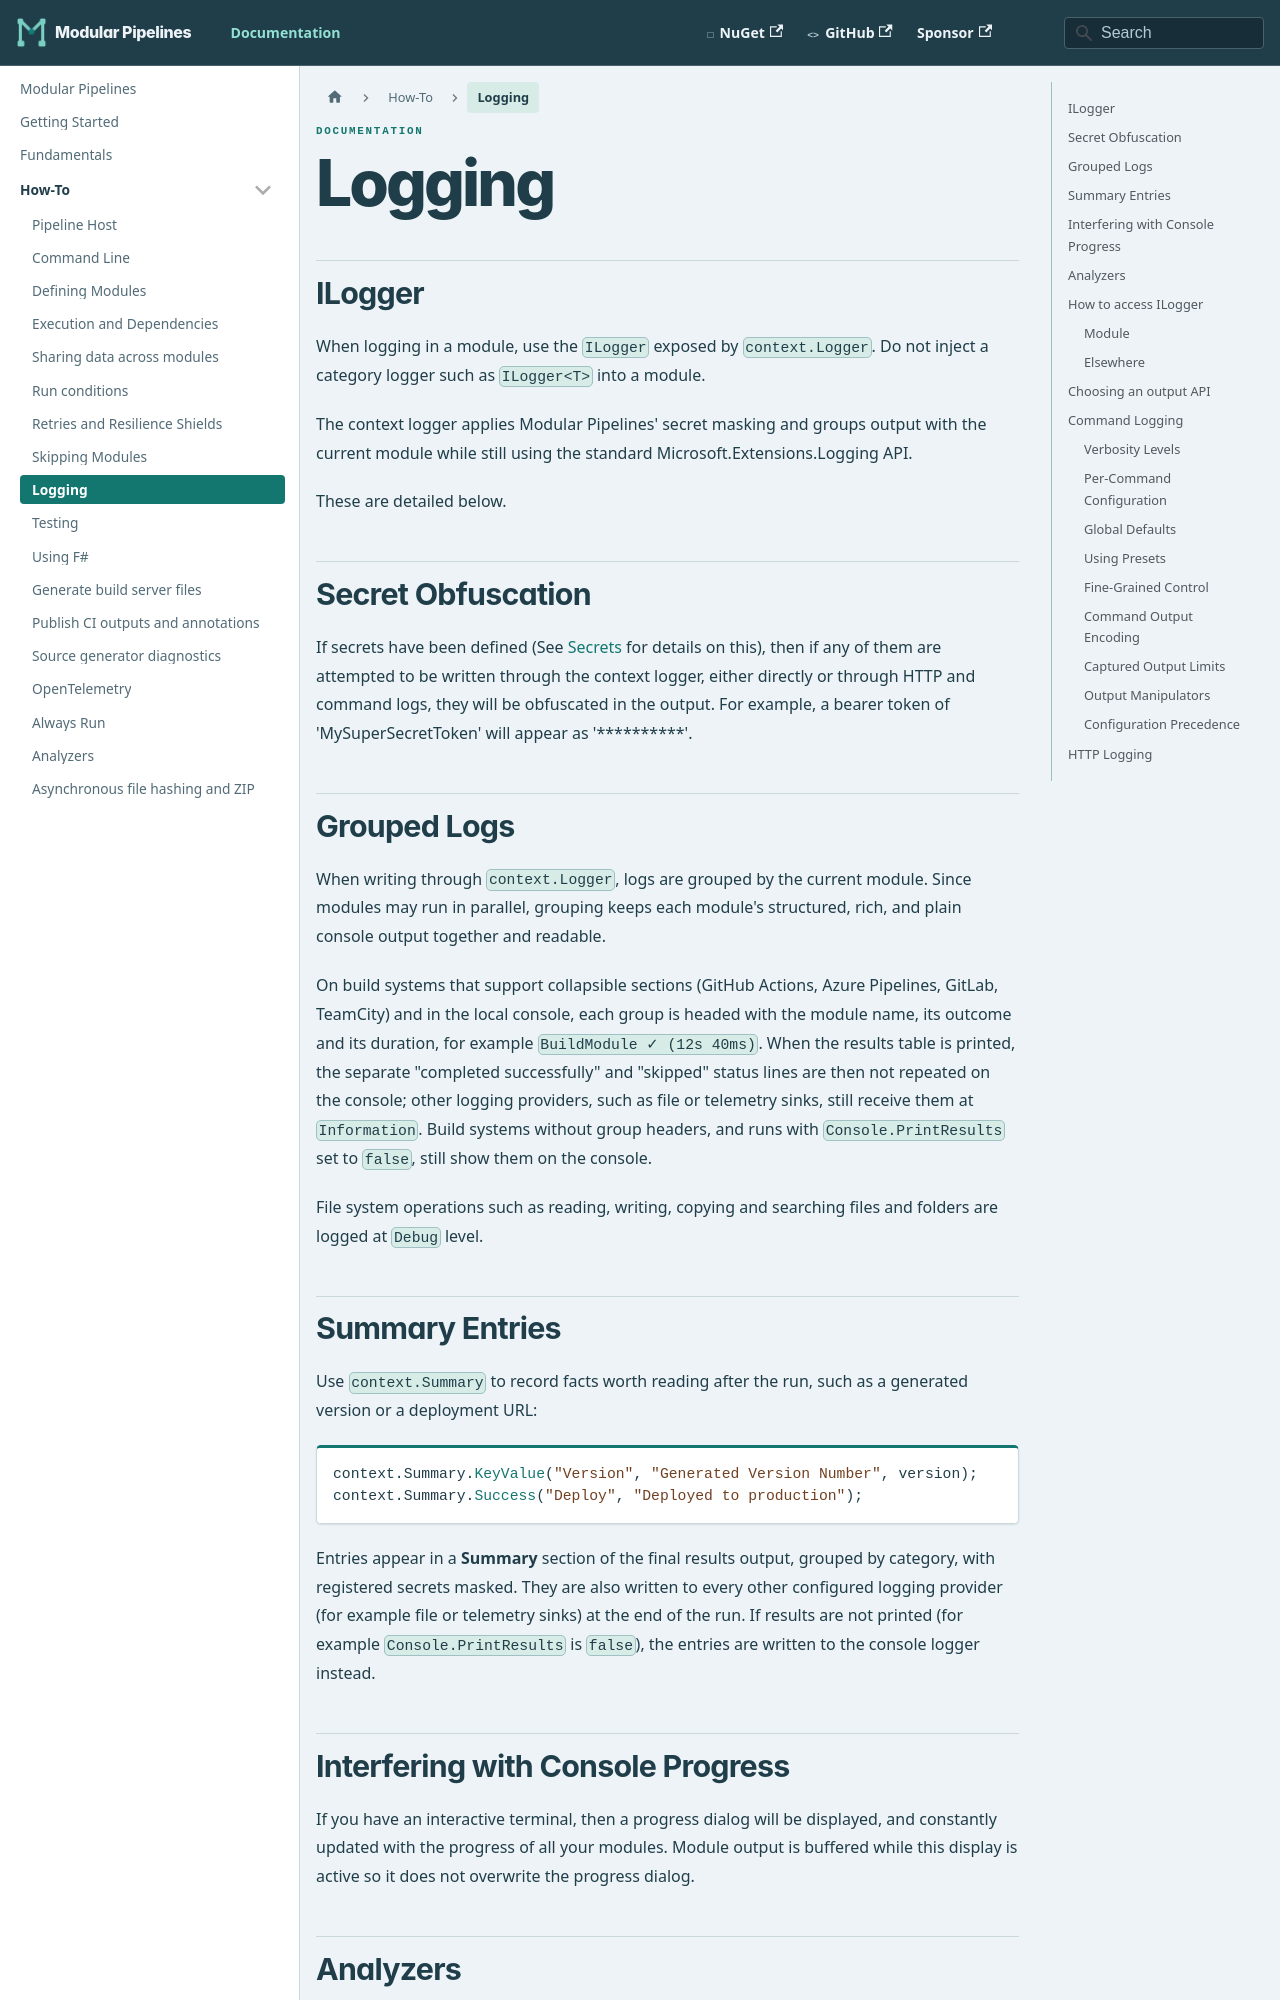

repository: thomhurst/ModularPipelines · page: docs/how-to/logging/index.html · generator: docusaurus

---
title: Logging
sidebar_position: 8
---

# Logging

## ILogger
When logging in a module, use the `ILogger` exposed by `context.Logger`. Do not inject a category logger such as `ILogger<T>` into a module.

The context logger applies Modular Pipelines' secret masking and groups output with the current module while still using the standard Microsoft.Extensions.Logging API.

These are detailed below.

## Secret Obfuscation
If secrets have been defined (See [Secrets](secrets) for details on this), then if any of them are attempted to be written through the context logger, either directly or through HTTP and command logs, they will be obfuscated in the output. For example, a bearer token of 'MySuperSecretToken' will appear as '**********'.

## Grouped Logs
When writing through `context.Logger`, logs are grouped by the current module.
Since modules may run in parallel, grouping keeps each module's structured, rich, and
plain console output together and readable.

On build systems that support collapsible sections (GitHub Actions, Azure Pipelines, GitLab, TeamCity) and in the local console, each group is headed with the module name, its outcome and its duration, for example `BuildModule ✓ (12s 40ms)`. When the results table is printed, the separate "completed successfully" and "skipped" status lines are then not repeated on the console; other logging providers, such as file or telemetry sinks, still receive them at `Information`. Build systems without group headers, and runs with `Console.PrintResults` set to `false`, still show them on the console.

File system operations such as reading, writing, copying and searching files and folders are logged at `Debug` level.
